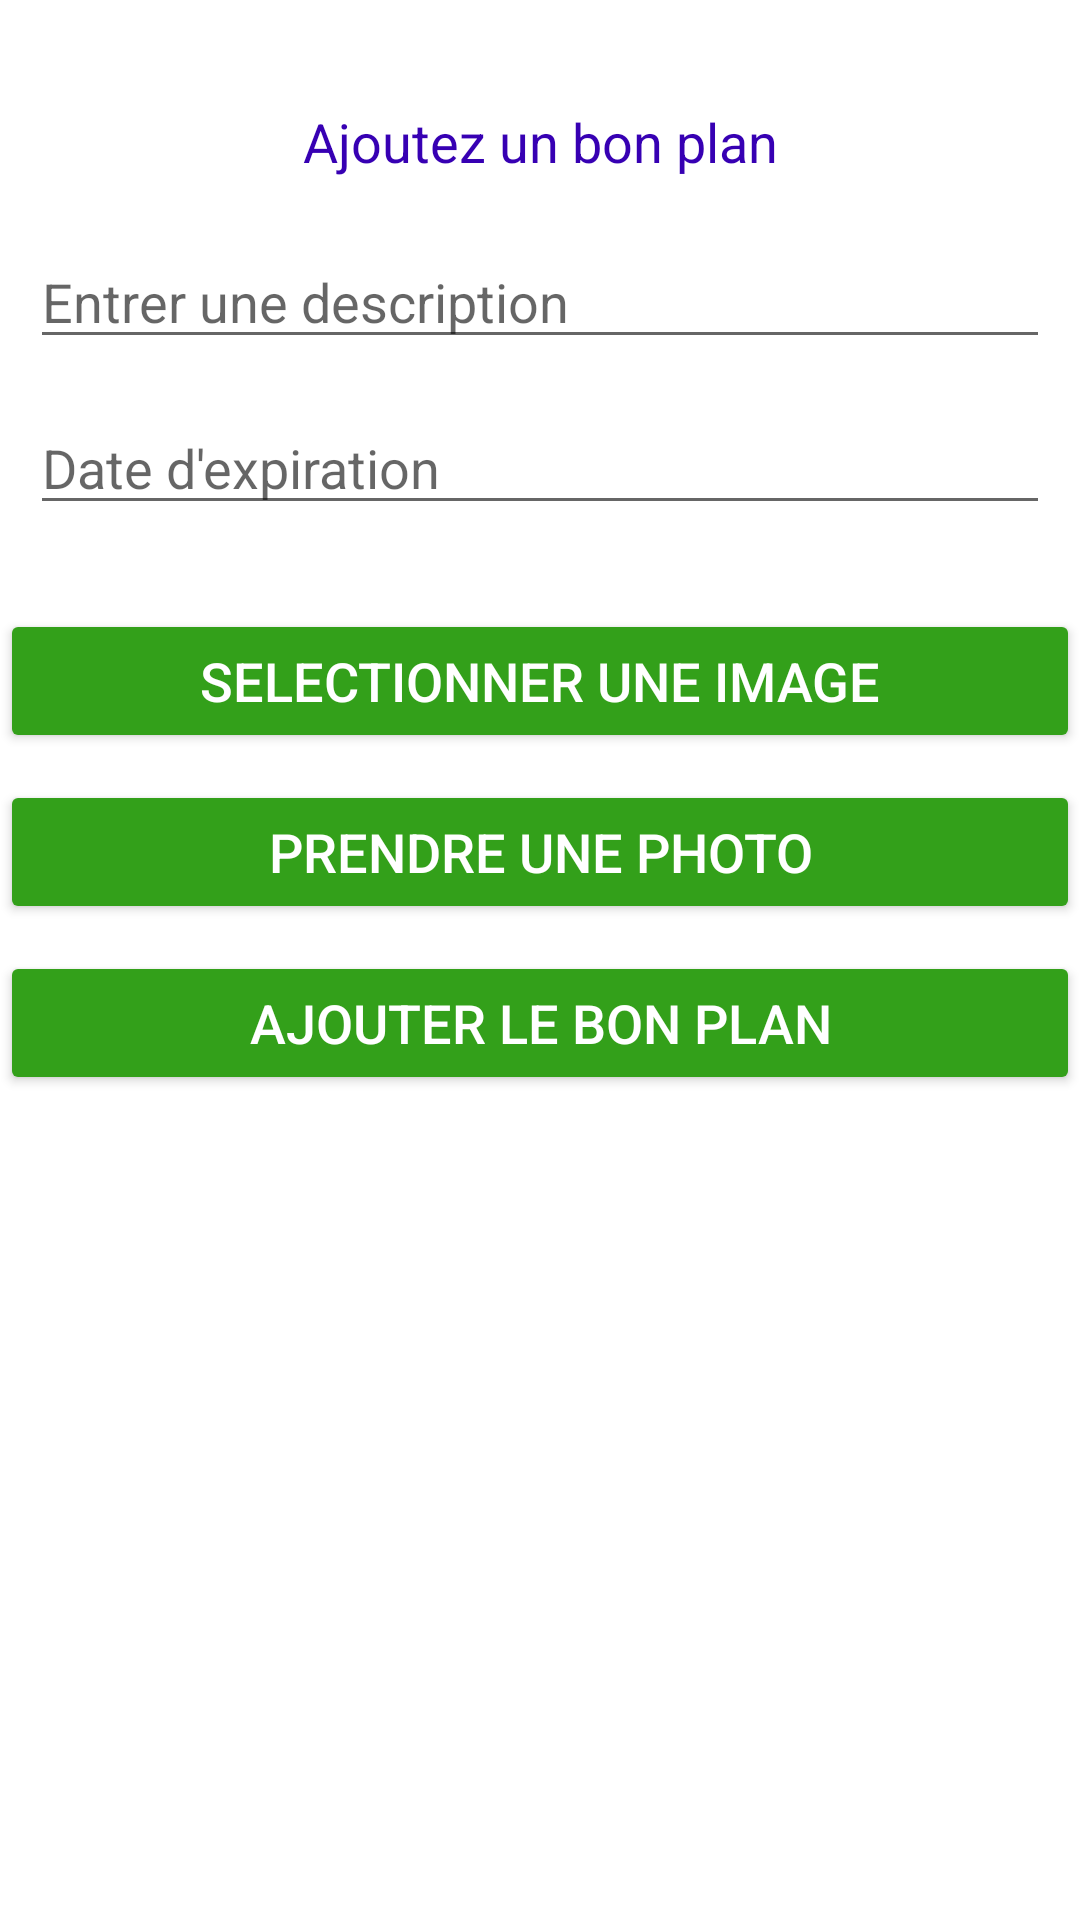

Layout XML and referenced resources for this Android screen:
<!-- AndroidManifest.xml: application theme Theme.TopTip -->
<!-- res/layout/activity_add_bon_plan.xml -->
<?xml version="1.0" encoding="utf-8"?>
<RelativeLayout xmlns:android="http://schemas.android.com/apk/res/android"
    xmlns:app="http://schemas.android.com/apk/res-auto"
    xmlns:tools="http://schemas.android.com/tools"
    android:layout_width="match_parent"
    android:layout_height="match_parent"
    tools:context=".activities.AddPlaceActivity">


    <TextView
        android:id="@+id/idAddHeader"
        android:layout_width="match_parent"
        android:layout_height="wrap_content"
        android:layout_marginTop="30dp"
        android:gravity="center_horizontal"
        android:padding="5dp"
        android:text="Ajoutez un bon plan"
        android:textAlignment="center"
        android:textColor="@color/purple_700"
        android:textSize="18sp" />


    <EditText
        android:id="@+id/description"
        android:layout_width="match_parent"
        android:layout_height="wrap_content"
        android:layout_marginStart="10dp"
        android:layout_marginTop="14dp"
        android:layout_marginEnd="10dp"
        android:layout_below="@id/idAddHeader"
        android:hint="Entrer une description"
        tools:ignore="DuplicateIds" />

    <EditText
        android:id="@+id/expiration"
        android:layout_width="match_parent"
        android:layout_height="wrap_content"
        android:layout_below="@id/description"
        android:layout_marginStart="10dp"
        android:layout_marginTop="14dp"
        android:layout_marginEnd="10dp"
        android:hint="Date d'expiration"
        tools:ignore="DuplicateIds" />

    <Button
        android:id="@+id/BSelectImage"
        android:layout_width="match_parent"
        android:layout_height="wrap_content"
        android:layout_below="@id/expiration"
        android:layout_marginTop="28dp"
        android:backgroundTint="@color/green"
        android:text="SELECTIONNER UNE IMAGE"
        android:textColor="@android:color/white"
        android:textSize="18sp" />


    <Button
        android:id="@+id/BCamera"
        android:layout_width="match_parent"
        android:layout_height="wrap_content"
        android:layout_below="@id/BSelectImage"
        android:layout_marginTop="9dp"
        android:backgroundTint="@color/green"
        android:text="PRENDRE UNE PHOTO"
        android:textColor="@android:color/white"
        android:textSize="18sp" />

    <ImageView
        android:id="@+id/IVPreviewImage"
        android:layout_width="395dp"
        android:layout_height="183dp"
        android:layout_below="@id/BSelectImage"
        android:layout_marginStart="16dp"
        android:layout_marginTop="133dp"
        android:layout_marginEnd="16dp" />

    <Button
        android:id="@+id/BtnAjouterBP"
        android:layout_width="match_parent"
        android:layout_height="wrap_content"
        android:layout_below="@id/BCamera"
        android:layout_marginTop="9dp"
        android:backgroundTint="@color/green"
        android:text="AJOUTER LE BON PLAN"
        android:textColor="@android:color/white"
        android:textSize="18sp" />

    <ImageView
        android:layout_marginTop="70dp"
        android:layout_width="350dp"
        android:layout_marginLeft="15dp"
        android:layout_height="450dp"
        android:id="@+id/click_imageBP"
        android:layout_below="@id/BtnAjouterBP"
        android:layout_marginBottom="10dp"/>

</RelativeLayout>
<!-- resources referenced by this layout -->
<resources>
  <color name="green">#33A01A</color>
  <color name="purple_700">#FF3700B3</color>
  <style name="Theme.TopTip" parent="Theme.MaterialComponents.DayNight.DarkActionBar">
          
          <item name="colorPrimary">@color/purple_500</item>
          <item name="colorPrimaryVariant">@color/purple_700</item>
          <item name="colorOnPrimary">@color/white</item>
          
          <item name="colorSecondary">@color/teal_200</item>
          <item name="colorSecondaryVariant">@color/teal_700</item>
          <item name="colorOnSecondary">@color/black</item>
          
          <item name="android:statusBarColor" tools:targetApi="l">?attr/colorPrimaryVariant</item>
          
  
      </style>
  <color name="purple_500">#FF6200EE</color>
  <color name="white">#FFFFFFFF</color>
  <color name="teal_200">#FF03DAC5</color>
  <color name="teal_700">#FF018786</color>
  <color name="black">#FF000000</color>
</resources>
